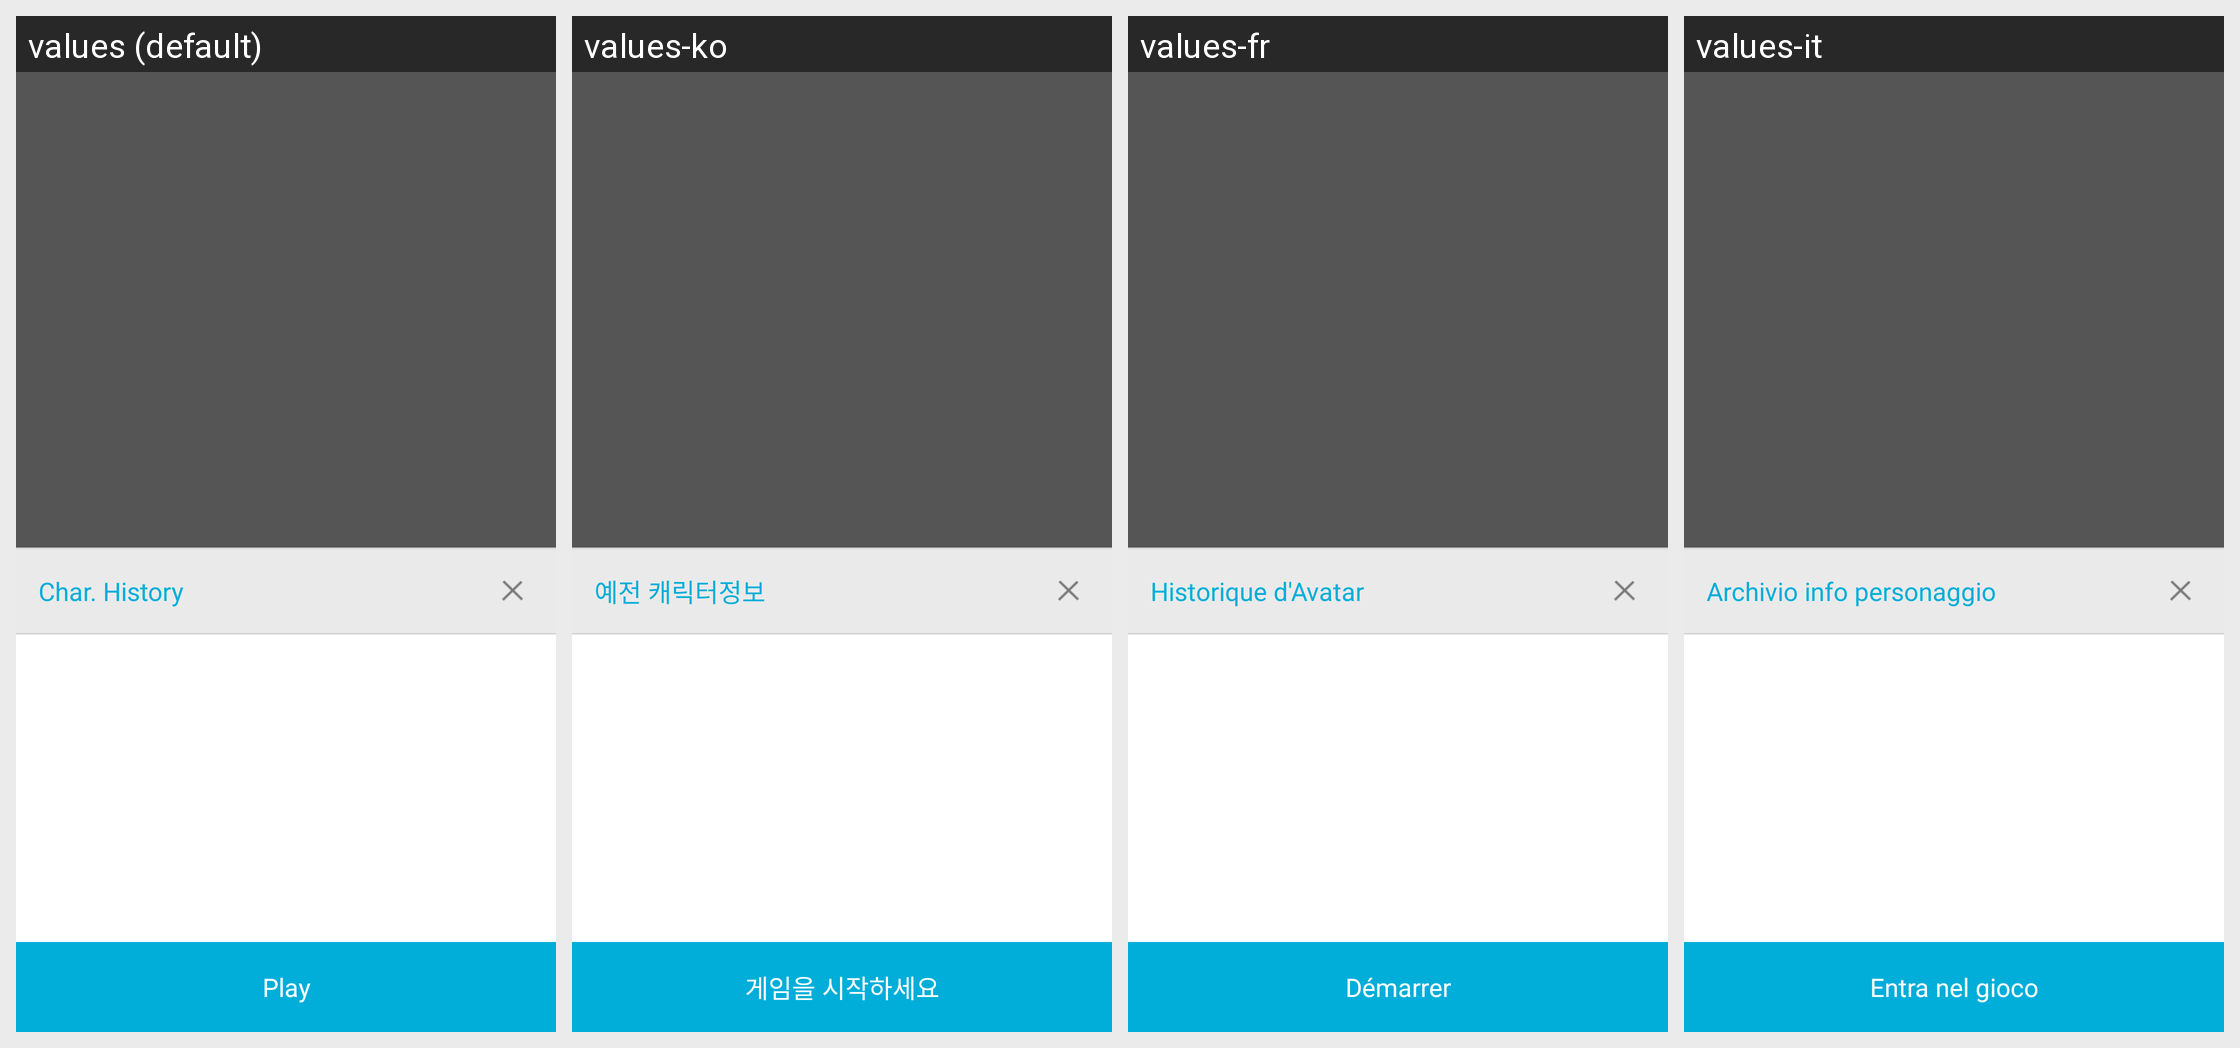

Translations of the strings shown on this Android screen, per locale in the grid:
Android screen res/layout/oasisgames_sdk_login_history_roleinfo.xml rendered under 4 locales, left to right: values (default), values-ko, values-fr, values-it. Device: Nexus 5 (rendered at 1080×1920; each locale shown at half size, 540×960, under a caption strip naming it); theme Theme.MaterialComponents.DayNight.NoActionBar.
Other locales in the repository, not shown: values-de, values-el, values-es, values-nl, values-pl, values-pt, values-ru, values-se, values-tr, values-zh.
Strings drawn on this screen, with the default value and each locale's value (text and hints the layout hard-codes, and strings that could not be matched under every locale, appear in the picture but are not listed):

oasisgames_sdk_login_history_title
  values: Char. History
  values-ko: 예전 캐릭터정보
  values-fr: Historique d'Avatar
  values-it: Archivio info personaggio

oasisgames_sdk_login_history_enter
  values: Play
  values-ko: 게임을 시작하세요
  values-fr: Démarrer
  values-it: Entra nel gioco
